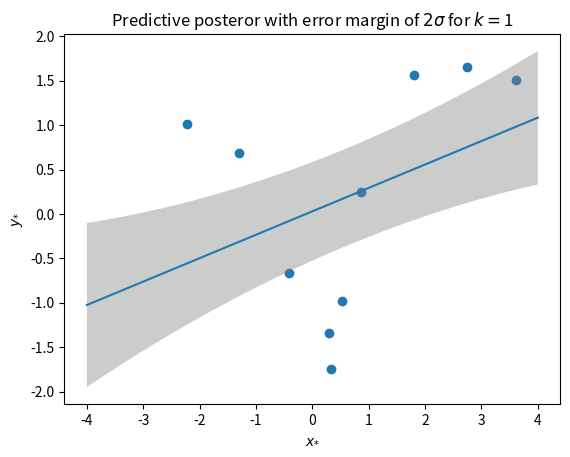
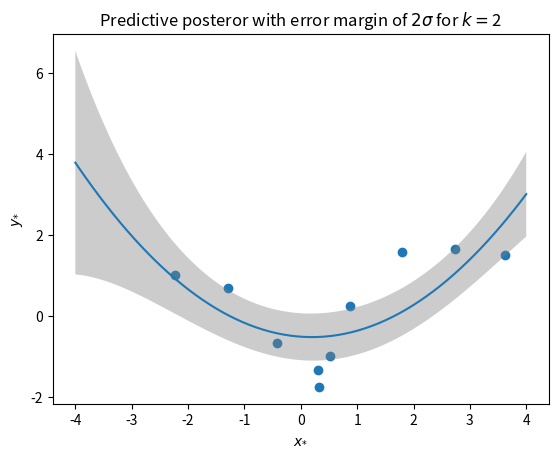
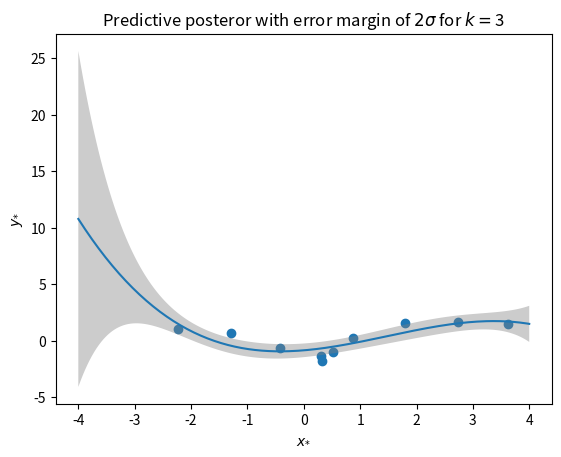

Write the Python code that produced these figures, in order.
import numpy as np
from matplotlib import pyplot as plt

x = np.array([-2.23, -1.30, -0.42, 0.30, 0.33, 0.52, 0.87, 1.80, 2.74, 3.62]).T
y = np.array([1.01, 0.69, -0.66, -1.34, -1.75, -0.98, 0.25, 1.57, 1.65, 1.51]).T
n, beta = 10, 4.


def phi(x, k):
    return np.vstack([np.power(x,i) for i in range(k+1)]).T

def normal(x, mu, cov):
    D = np.shape(cov)[0]
    return 1./(np.sqrt(np.power(2*np.pi, D)*np.linalg.det(cov)))*np.exp(-0.5*(x - mu).dot(np.linalg.inv(cov)).dot(x.T-mu.T))

#########################PART 1###############################

def plot_post(k):
    lambda_ = 1
    X = phi(x,k)
    w = np.zeros(np.shape(X)[1])
    w_mu = np.linalg.inv((X.T).dot(X) + lambda_*np.eye(k+1)/beta).dot((X.T)).dot(y)
    w_cov = np.linalg.inv(beta*(X.T).dot(X) + lambda_*np.eye(k+1))

    plt.scatter(x,y)

    X_test = phi(np.linspace(-4, 4, 200), k)


    y_test = pred_post_mean = np.array([X_test[i,:].dot(w_mu) for i in range(200)])

    pred_post_var = 1./beta + np.array([X_test[i,:].dot(w_cov.dot(X_test[i,:].T)) for i in range(200)])

    # print(np.shape(pred_post_var))

    error = 2*pred_post_var

    plt.plot(np.linspace(-4,4,200), y_test)
    plt.fill_between(np.linspace(-4,4,200), y_test+error, y_test-error, facecolor='grey', alpha=0.4)
    plt.title('Predictive posteror with error margin of $2\\sigma$ for $k = ${}'.format(k))
    plt.xlabel('$x_{*}$')
    plt.ylabel('$y_{*}$')
    plt.savefig('5-1-{}.png'.format(k))

    plt.clf()
    plt.cla()
    plt.close()

for i in range(1,4):
    plot_post(i)
########################PART 2###############################
def marginal(k):
    lambda_ = 1
    X = phi(x,k)
    w = np.zeros(np.shape(X)[1])
    w_mu = np.linalg.inv((X.T).dot(X) + lambda_*np.eye(k+1)/beta).dot((X.T)).dot(y)
    w_cov = np.linalg.inv(beta*(X.T).dot(X) + lambda_*np.eye(k+1))
    mar_lik = normal(y, w_mu[0]*np.ones(n), beta*np.eye(n) + X[:,2:].dot(X[:,2:].T))
    return mar_lik

for i in range(1,4):
    print('marginal likelihood for k = {} is {}'.format(i, marginal(i)))
